Image classification data set "data" (hortonworks-sk/CDSW-Melanoma2 on GitHub). Class labels (2): benign, malignant.

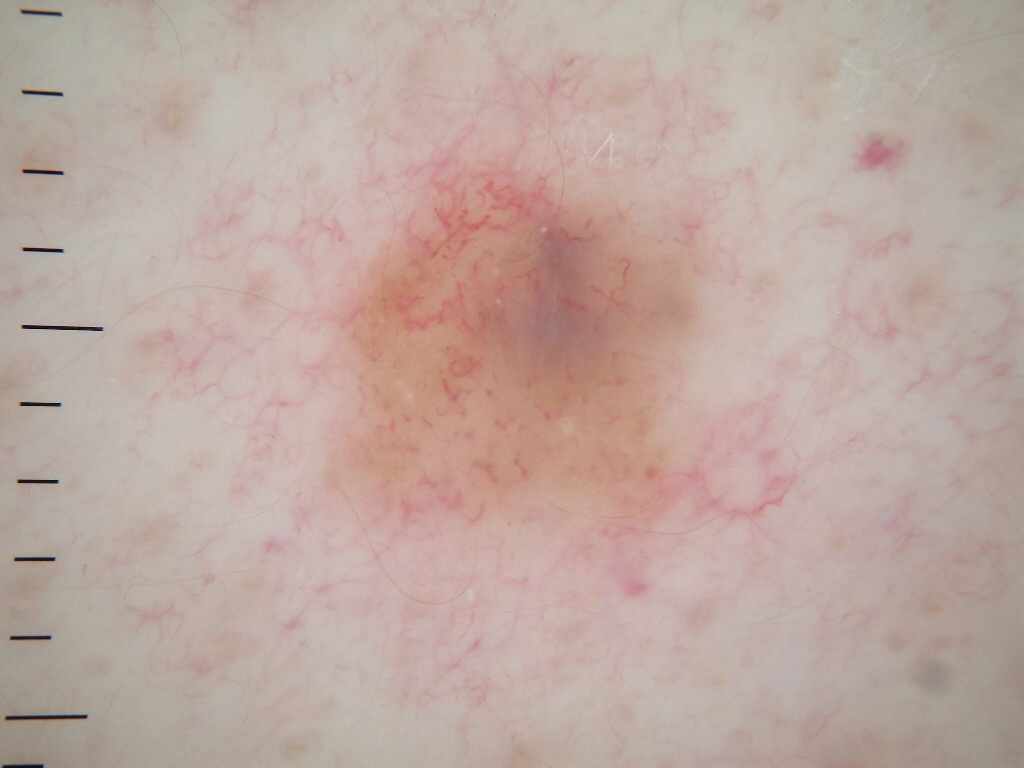
Label: benign

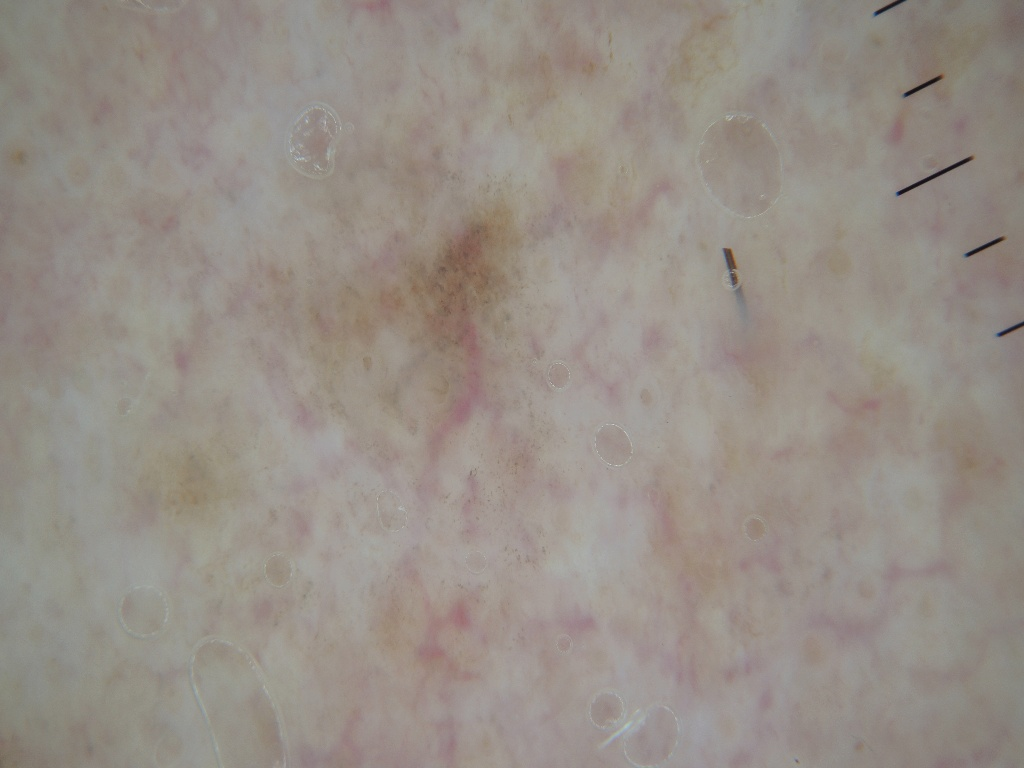
Label: malignant

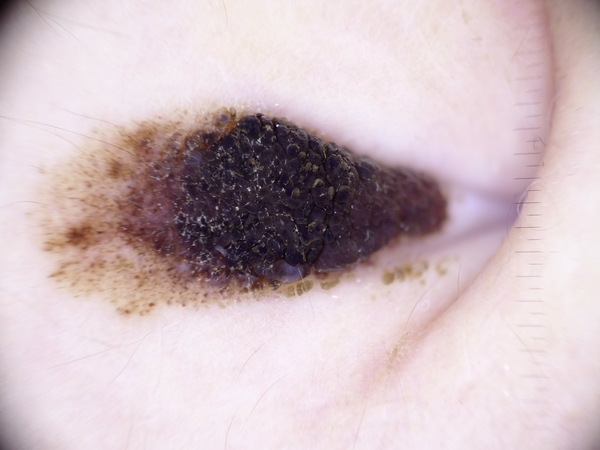
Label: benign

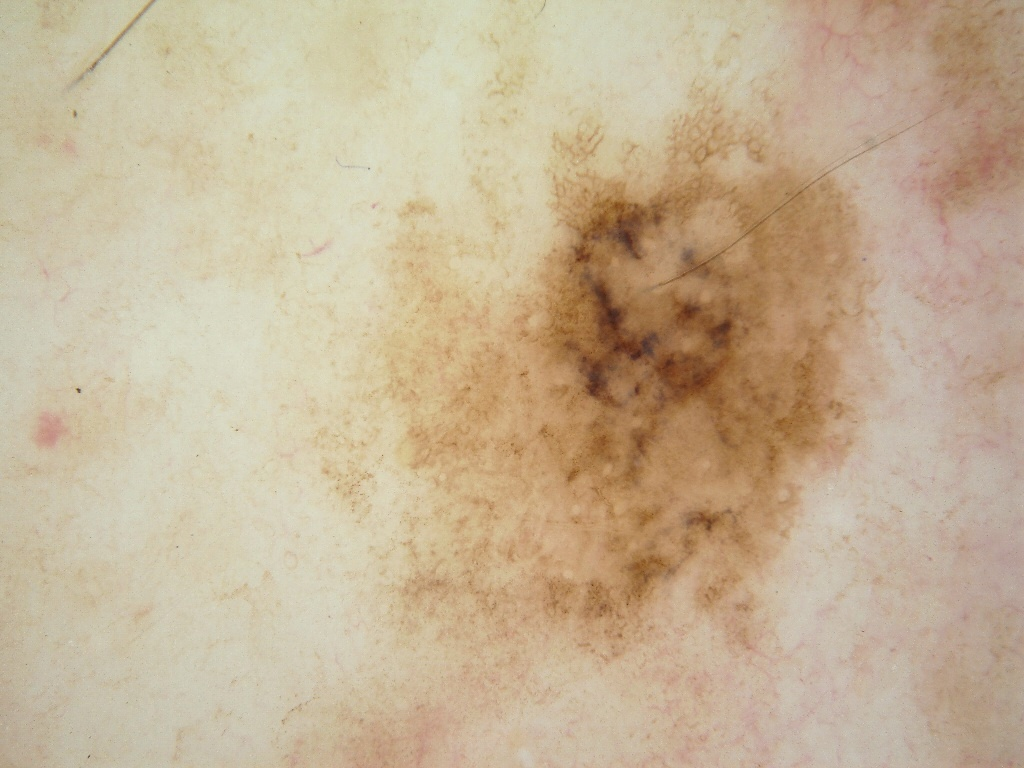
Label: malignant

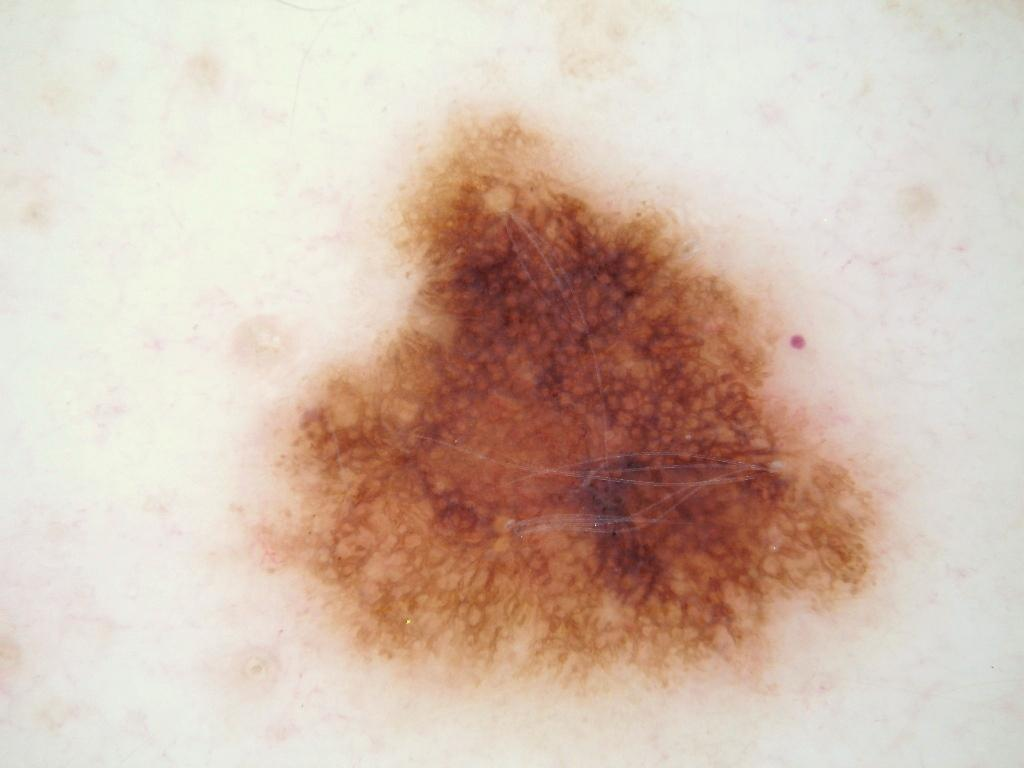
Label: benign

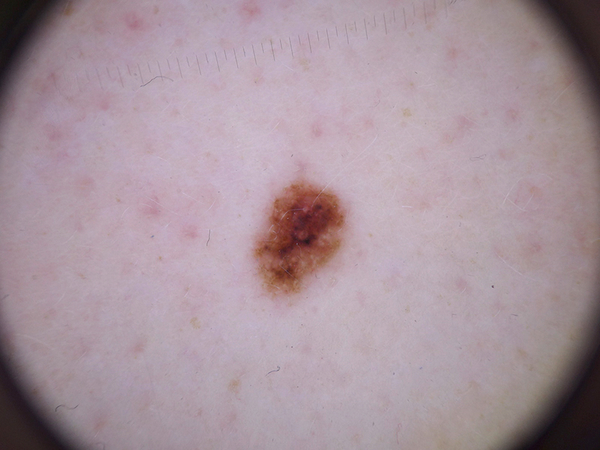
Label: malignant
